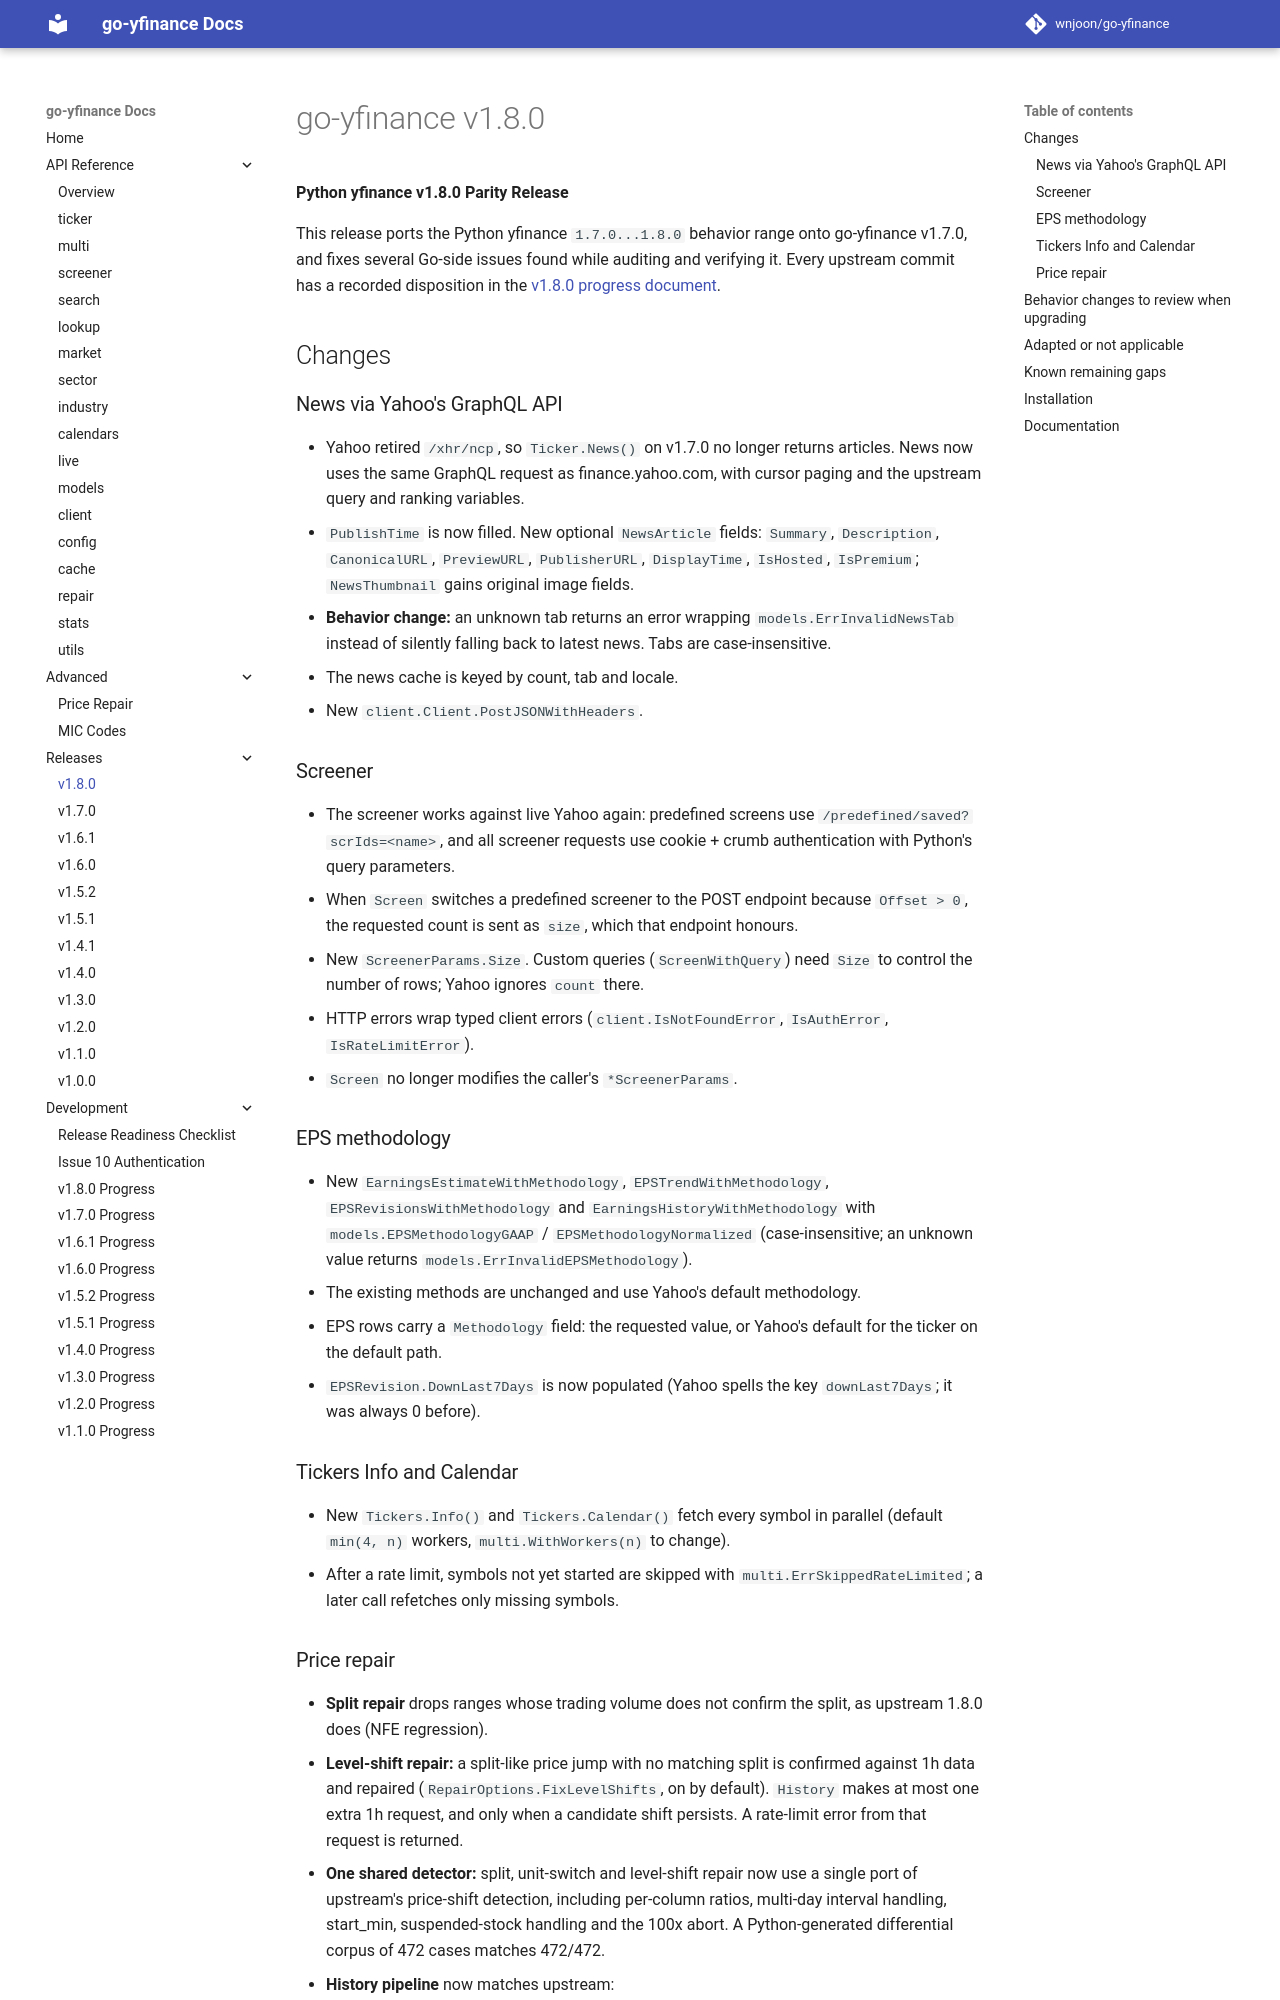

repository: wnjoon/go-yfinance · page: releases/RELEASE_NOTES_v1.8.0/index.html · generator: mkdocs

# go-yfinance v1.8.0

**Python yfinance v1.8.0 Parity Release**

This release ports the Python yfinance `1.7.0...1.8.0` behavior range onto
go-yfinance v1.7.0, and fixes several Go-side issues found while auditing and
verifying it. Every upstream commit has a recorded disposition in the
[v1.8.0 progress document](https://wnjoon.github.io/go-yfinance/development/v1.8.0-progress/).

## Changes

### News via Yahoo's GraphQL API

- Yahoo retired `/xhr/ncp`, so `Ticker.News()` on v1.7.0 no longer returns
  articles. News now uses the same GraphQL request as finance.yahoo.com, with
  cursor paging and the upstream query and ranking variables.
- `PublishTime` is now filled. New optional `NewsArticle` fields: `Summary`,
  `Description`, `CanonicalURL`, `PreviewURL`, `PublisherURL`, `DisplayTime`,
  `IsHosted`, `IsPremium`; `NewsThumbnail` gains original image fields.
- **Behavior change:** an unknown tab returns an error wrapping
  `models.ErrInvalidNewsTab` instead of silently falling back to latest news.
  Tabs are case-insensitive.
- The news cache is keyed by count, tab and locale.
- New `client.Client.PostJSONWithHeaders`.

### Screener

- The screener works against live Yahoo again: predefined screens use
  `/predefined/saved?scrIds=<name>`, and all screener requests use cookie +
  crumb authentication with Python's query parameters.
- When `Screen` switches a predefined screener to the POST endpoint because
  `Offset > 0`, the requested count is sent as `size`, which that endpoint
  honours.
- New `ScreenerParams.Size`. Custom queries (`ScreenWithQuery`) need `Size`
  to control the number of rows; Yahoo ignores `count` there.
- HTTP errors wrap typed client errors (`client.IsNotFoundError`,
  `IsAuthError`, `IsRateLimitError`).
- `Screen` no longer modifies the caller's `*ScreenerParams`.

### EPS methodology

- New `EarningsEstimateWithMethodology`, `EPSTrendWithMethodology`,
  `EPSRevisionsWithMethodology` and `EarningsHistoryWithMethodology` with
  `models.EPSMethodologyGAAP` / `EPSMethodologyNormalized` (case-insensitive;
  an unknown value returns `models.ErrInvalidEPSMethodology`).
- The existing methods are unchanged and use Yahoo's default methodology.
- EPS rows carry a `Methodology` field: the requested value, or Yahoo's
  default for the ticker on the default path.
- `EPSRevision.DownLast7Days` is now populated (Yahoo spells the key
  `downLast7Days`; it was always 0 before).

### Tickers Info and Calendar

- New `Tickers.Info()` and `Tickers.Calendar()` fetch every symbol in parallel
  (default `min(4, n)` workers, `multi.WithWorkers(n)` to change).
- After a rate limit, symbols not yet started are skipped with
  `multi.ErrSkippedRateLimited`; a later call refetches only missing symbols.
